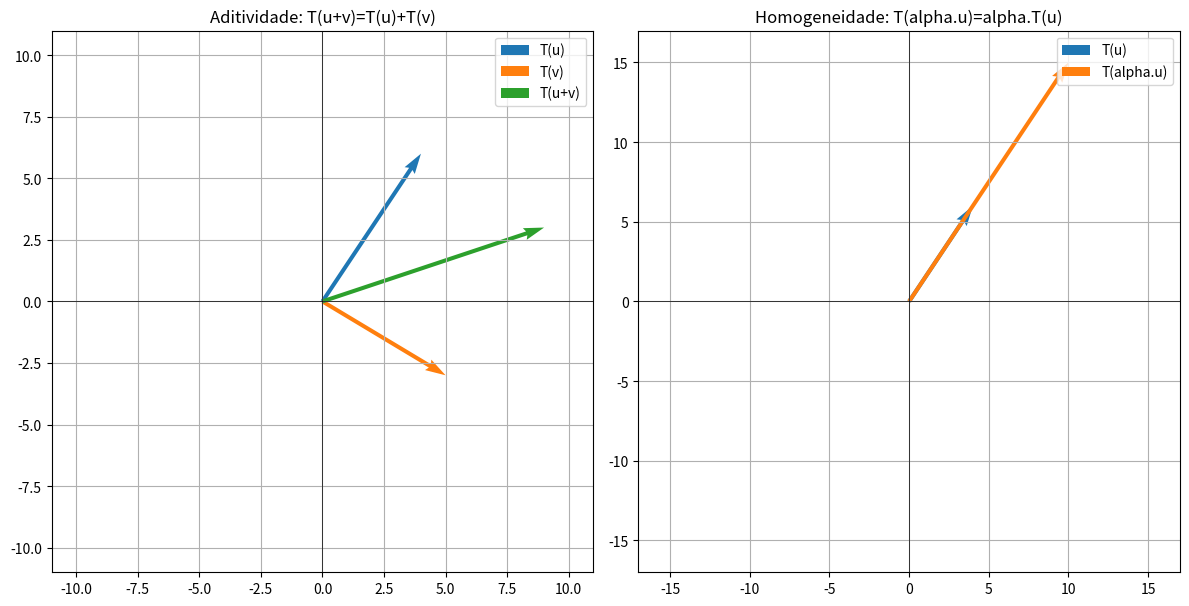

Here is the Python script that generated this plot:
"""
7) Propriedades de uma transformacao linear T(x) = A.x:
a) T(u+v) = T(u) + T(v)        (aditividade)
b) T(alpha.u) = alpha.T(u)     (homogeneidade)
"""
import numpy as np
import matplotlib
matplotlib.use("Agg")
import matplotlib.pyplot as plt


def vt(v):
    return tuple(np.round(np.asarray(v, dtype=float), 4).tolist())



def main(outdir="resultados"):
    print("=" * 60)
    print("7) PROPRIEDADES DE TRANSFORMACAO LINEAR")
    print("=" * 60)

    A = np.array([[2, 1], [0, 3]])

    def T(x):
        return A @ x

    u = np.array([1.0, 2.0])
    v = np.array([3.0, -1.0])
    alpha = 2.5

    a_ok = np.allclose(T(u + v), T(u) + T(v))
    b_ok = np.allclose(T(alpha * u), alpha * T(u))

    print(f"A =\n{A}")
    print(f"u = {vt(u)}   v = {vt(v)}   alpha = {alpha}")
    print()
    print(f"a) T(u+v) = {vt(T(u+v))}   T(u)+T(v) = {vt(T(u)+T(v))}   -> {'OK' if a_ok else 'FALHOU'}")
    print(f"b) T(alpha.u) = {vt(T(alpha*u))}   alpha.T(u) = {vt(alpha*T(u))}   -> {'OK' if b_ok else 'FALHOU'}")

    fig, axs = plt.subplots(1, 2, figsize=(12, 6))

    def desenhar(ax, vetores, titulo):
        cores = ["tab:blue", "tab:orange", "tab:green"]
        limite = max(abs(vet).max() for vet, _ in vetores) + 2
        for (vet, nome), cor in zip(vetores, cores):
            ax.quiver(0, 0, vet[0], vet[1], angles="xy", scale_units="xy", scale=1, color=cor, label=nome)
        ax.set_xlim(-limite, limite)
        ax.set_ylim(-limite, limite)
        ax.set_aspect("equal")
        ax.grid(True)
        ax.axhline(0, color="black", linewidth=0.5)
        ax.axvline(0, color="black", linewidth=0.5)
        ax.legend()
        ax.set_title(titulo)

    desenhar(axs[0], [(T(u), "T(u)"), (T(v), "T(v)"), (T(u + v), "T(u+v)")], "Aditividade: T(u+v)=T(u)+T(v)")
    desenhar(axs[1], [(T(u), "T(u)"), (T(alpha * u), "T(alpha.u)")], "Homogeneidade: T(alpha.u)=alpha.T(u)")

    plt.tight_layout()
    fig.savefig(f"{outdir}/07_propriedades.png", dpi=150)
    plt.close(fig)
    print(f"\nGrafico salvo em: {outdir}/07_propriedades.png")


if __name__ == "__main__":
    import os
    os.makedirs("resultados", exist_ok=True)
    main()
